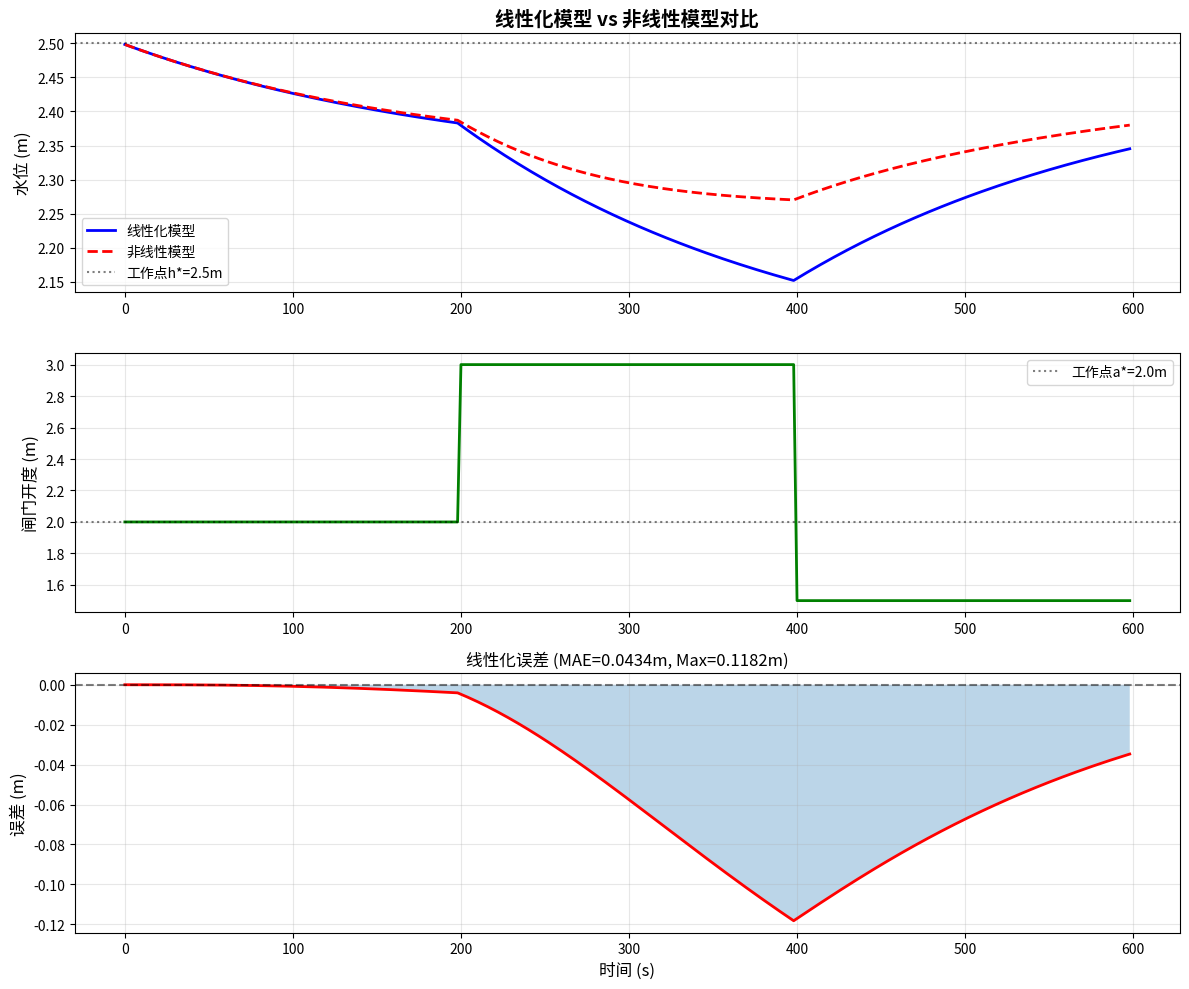

Source code (Python):
"""
线性化渠道仿真器

在工作点附近使用线性化的闸门过流方程，
提供准确的线性动态特性，适合MPC等基于模型的控制算法

作者：HydroClaude Team
日期：2025-10-24
"""

import numpy as np
import matplotlib.pyplot as plt
from typing import Tuple


class LinearizedCanalSimulator:
    """
    线性化渠道仿真器

    在工作点(h*, a*)附近线性化闸门过流方程：
    Q_out ≈ Q* + (∂Q/∂a) * Δa + (∂Q/∂Δh) * ΔΔh

    其中：
    - ∂Q/∂a = Cd * W * sqrt(2*g*Δh*)
    - ∂Q/∂Δh = Cd * a* * W * sqrt(2*g) / (2*sqrt(Δh*))

    动态方程：
    A * dh/dt = Q_in - Q_out

    传递函数（闸门开度→水位）：
    H(s) / A(s) = -K / (τ*s + 1)

    其中：
    - K = -(∂Q/∂a) / (∂Q/∂Δh)  [稳态增益]
    - τ = A / (∂Q/∂Δh)          [时间常数]
    """

    def __init__(self, h_work: float = 2.5, a_work: float = 2.0,
                 dt: float = 2.0, use_linear: bool = True):
        """
        初始化线性化渠道仿真器

        Args:
            h_work: 工作点上游水位 (m)
            a_work: 工作点闸门开度 (m)
            dt: 采样时间 (s)
            use_linear: 是否使用线性化模型（False则使用非线性）
        """
        self.dt = dt
        self.use_linear = use_linear

        # 渠道几何参数
        self.L = 1000.0  # 渠道长度 (m)
        self.W = 10.0    # 渠道宽度 (m)
        self.A_surface = self.L * self.W  # 水面面积 = 10000 m²

        # 闸门参数
        self.Cd = 0.6    # 闸门流量系数
        self.g = 9.81    # 重力加速度

        # 下游水位（固定）
        self.h_downstream = 2.2  # m

        # 工作点
        self.h_work = h_work
        self.a_work = a_work
        self.delta_h_work = h_work - self.h_downstream

        # 计算工作点的流量
        self.Q_work = self.Cd * self.a_work * self.W * np.sqrt(2 * self.g * self.delta_h_work)

        # 计算线性化偏导数
        self.dQ_da = self.Cd * self.W * np.sqrt(2 * self.g * self.delta_h_work)
        self.dQ_dh = self.Cd * self.a_work * self.W * np.sqrt(2 * self.g) / (2 * np.sqrt(self.delta_h_work))

        # 线性系统参数
        self.K_linear = -self.dQ_da / self.dQ_dh
        self.tau_linear = self.A_surface / self.dQ_dh

        # 状态变量
        self.h = h_work  # 当前上游水位 (m)
        self.Q_in = 20.0  # 上游流量 (m³/s)

        # 打印系统参数
        print("=" * 80)
        print("线性化渠道仿真器初始化")
        print("=" * 80)
        print(f"\n工作点:")
        print(f"  h* = {self.h_work:.2f}m")
        print(f"  a* = {self.a_work:.2f}m")
        print(f"  Δh* = {self.delta_h_work:.3f}m")
        print(f"  Q* = {self.Q_work:.2f} m³/s")
        print(f"\n线性化偏导数:")
        print(f"  ∂Q/∂a = {self.dQ_da:.3f} m³/(s·m)")
        print(f"  ∂Q/∂h = {self.dQ_dh:.3f} m²/s")
        print(f"\n线性系统参数（IDZ一阶近似）:")
        print(f"  K = {self.K_linear:.4f} m/m")
        print(f"  τ = {self.tau_linear:.1f}s")
        print(f"\n传递函数:")
        print(f"  H(s) / A(s) = {self.K_linear:.4f} / ({self.tau_linear:.1f}*s + 1)")
        print(f"\n模式: {'线性化' if use_linear else '非线性'}")
        print("=" * 80)

    def reset(self):
        """重置仿真器到工作点"""
        self.h = self.h_work
        self.Q_in = 20.0

    def set_disturbance(self, Q_disturbance: float):
        """设置上游流量扰动"""
        self.Q_in = Q_disturbance

    def step(self, u_control: float) -> float:
        """
        仿真一步

        Args:
            u_control: 控制量（闸门开度, m）

        Returns:
            h: 当前水位 (m)
        """
        # 限制闸门开度
        a = np.clip(u_control, 0.1, 5.0)

        if self.use_linear:
            # 使用线性化模型
            delta_a = a - self.a_work
            delta_h = self.h - self.h_work

            # 线性化出流
            Q_out = self.Q_work + self.dQ_da * delta_a + self.dQ_dh * delta_h

        else:
            # 使用非线性模型（原始闸门方程）
            delta_h_actual = max(self.h - self.h_downstream, 0.01)
            Q_out = self.Cd * a * self.W * np.sqrt(2 * self.g * delta_h_actual)

        # 水量平衡
        dV_dt = self.Q_in - Q_out
        dh_dt = dV_dt / self.A_surface

        # 更新水位（显式欧拉法）
        self.h += dh_dt * self.dt

        # 限制水位范围
        self.h = np.clip(self.h, 0.5, 5.0)

        return self.h

    def get_system_params(self) -> Tuple[float, float]:
        """
        获取线性系统参数

        Returns:
            (K, tau): 稳态增益和时间常数
        """
        return self.K_linear, self.tau_linear


def compare_linear_vs_nonlinear():
    """对比线性化模型和非线性模型"""

    print("\n" + "=" * 80)
    print("线性化模型 vs 非线性模型对比实验")
    print("=" * 80)

    dt = 2.0
    total_time = 600.0
    n_steps = int(total_time / dt)

    # 创建两个仿真器
    sim_linear = LinearizedCanalSimulator(h_work=2.5, a_work=2.0, dt=dt, use_linear=True)
    sim_nonlinear = LinearizedCanalSimulator(h_work=2.5, a_work=2.0, dt=dt, use_linear=False)

    # 记录数据
    time_hist = []
    h_linear_hist = []
    h_nonlinear_hist = []
    u_hist = []

    # 测试场景：阶跃响应
    print("\n测试场景：闸门开度阶跃")
    print("  t=0-200s: a = 2.0m (工作点)")
    print("  t=200-400s: a = 3.0m (阶跃+1.0m)")
    print("  t=400-600s: a = 1.5m (阶跃-1.5m)")

    for k in range(n_steps):
        t = k * dt

        # 阶跃输入
        if t < 200:
            u = 2.0  # 工作点
        elif t < 400:
            u = 3.0  # 增大开度
        else:
            u = 1.5  # 减小开度

        # 仿真两个模型
        h_linear = sim_linear.step(u)
        h_nonlinear = sim_nonlinear.step(u)

        # 记录
        time_hist.append(t)
        h_linear_hist.append(h_linear)
        h_nonlinear_hist.append(h_nonlinear)
        u_hist.append(u)

    # 计算误差
    error = np.array(h_linear_hist) - np.array(h_nonlinear_hist)
    mae = np.mean(np.abs(error))
    rmse = np.sqrt(np.mean(error**2))
    max_error = np.max(np.abs(error))

    print(f"\n线性化误差统计:")
    print(f"  MAE = {mae:.4f}m")
    print(f"  RMSE = {rmse:.4f}m")
    print(f"  最大误差 = {max_error:.4f}m")
    print(f"  最大相对误差 = {max_error/2.5*100:.2f}%")

    # 绘图
    fig, axes = plt.subplots(3, 1, figsize=(12, 10))

    # 子图1：水位对比
    ax1 = axes[0]
    ax1.plot(time_hist, h_linear_hist, 'b-', linewidth=2, label='线性化模型')
    ax1.plot(time_hist, h_nonlinear_hist, 'r--', linewidth=2, label='非线性模型')
    ax1.axhline(2.5, color='k', linestyle=':', alpha=0.5, label='工作点h*=2.5m')
    ax1.set_ylabel('水位 (m)', fontsize=12)
    ax1.set_title('线性化模型 vs 非线性模型对比', fontsize=14, fontweight='bold')
    ax1.legend()
    ax1.grid(True, alpha=0.3)

    # 子图2：控制输入
    ax2 = axes[1]
    ax2.plot(time_hist, u_hist, 'g-', linewidth=2)
    ax2.axhline(2.0, color='k', linestyle=':', alpha=0.5, label='工作点a*=2.0m')
    ax2.set_ylabel('闸门开度 (m)', fontsize=12)
    ax2.legend()
    ax2.grid(True, alpha=0.3)

    # 子图3：线性化误差
    ax3 = axes[2]
    ax3.plot(time_hist, error, 'r-', linewidth=2)
    ax3.axhline(0, color='k', linestyle='--', alpha=0.5)
    ax3.fill_between(time_hist, error, 0, alpha=0.3)
    ax3.set_xlabel('时间 (s)', fontsize=12)
    ax3.set_ylabel('误差 (m)', fontsize=12)
    ax3.set_title(f'线性化误差 (MAE={mae:.4f}m, Max={max_error:.4f}m)', fontsize=12)
    ax3.grid(True, alpha=0.3)

    plt.tight_layout()
    plt.savefig('linear_vs_nonlinear_comparison.png', dpi=150, bbox_inches='tight')
    print("\n✅ 对比图已保存: linear_vs_nonlinear_comparison.png")

    # 判断线性化精度
    if max_error < 0.1:
        print("\n✅ 线性化精度优秀（最大误差<0.1m）")
        print("   推荐：使用LinearizedCanalSimulator进行MPC基准测试")
    elif max_error < 0.2:
        print("\n✓ 线性化精度良好（最大误差<0.2m）")
        print("   推荐：使用LinearizedCanalSimulator进行MPC基准测试")
    else:
        print("\n⚠️ 线性化误差较大（最大误差>0.2m）")
        print("   建议：缩小工作范围或使用多点线性化")

    return sim_linear, sim_nonlinear


if __name__ == "__main__":
    # 运行对比实验
    sim_linear, sim_nonlinear = compare_linear_vs_nonlinear()

    print("\n" + "=" * 80)
    print("推荐的MPC配置（基于线性化模型）:")
    print("=" * 80)
    K, tau = sim_linear.get_system_params()
    print(f"""
from control.idz_model import IDZParameters
from control.mpc_controller import MPCController, MPCConfig

# 基于LinearizedCanalSimulator的精确线性参数
idz_params = IDZParameters(
    K={K:.4f},      # 稳态增益（负值，反向作用）
    tau_z={tau*0.5:.1f},     # 零点时间常数（约τ/2）
    tau_d={tau:.1f},     # 极点时间常数
    theta=4.0       # 纯延迟（约2*dt）
)

mpc_config = MPCConfig(
    prediction_horizon=15,
    control_horizon=10,
    dt=2.0,
    Q=100.0,    # 状态跟踪权重
    R=1.0,      # 控制能耗权重
    Qf=1000.0,  # 终端状态权重
    u_min=0.1,  # 最小闸门开度
    u_max=4.0,  # 最大闸门开度
    du_max=0.5  # 最大变化率
)

controller = MPCController(idz_params, mpc_config, use_observer=True)
""")

    print("=" * 80)
    print("下一步：使用LinearizedCanalSimulator重新运行MPC基准测试")
    print("=" * 80)
